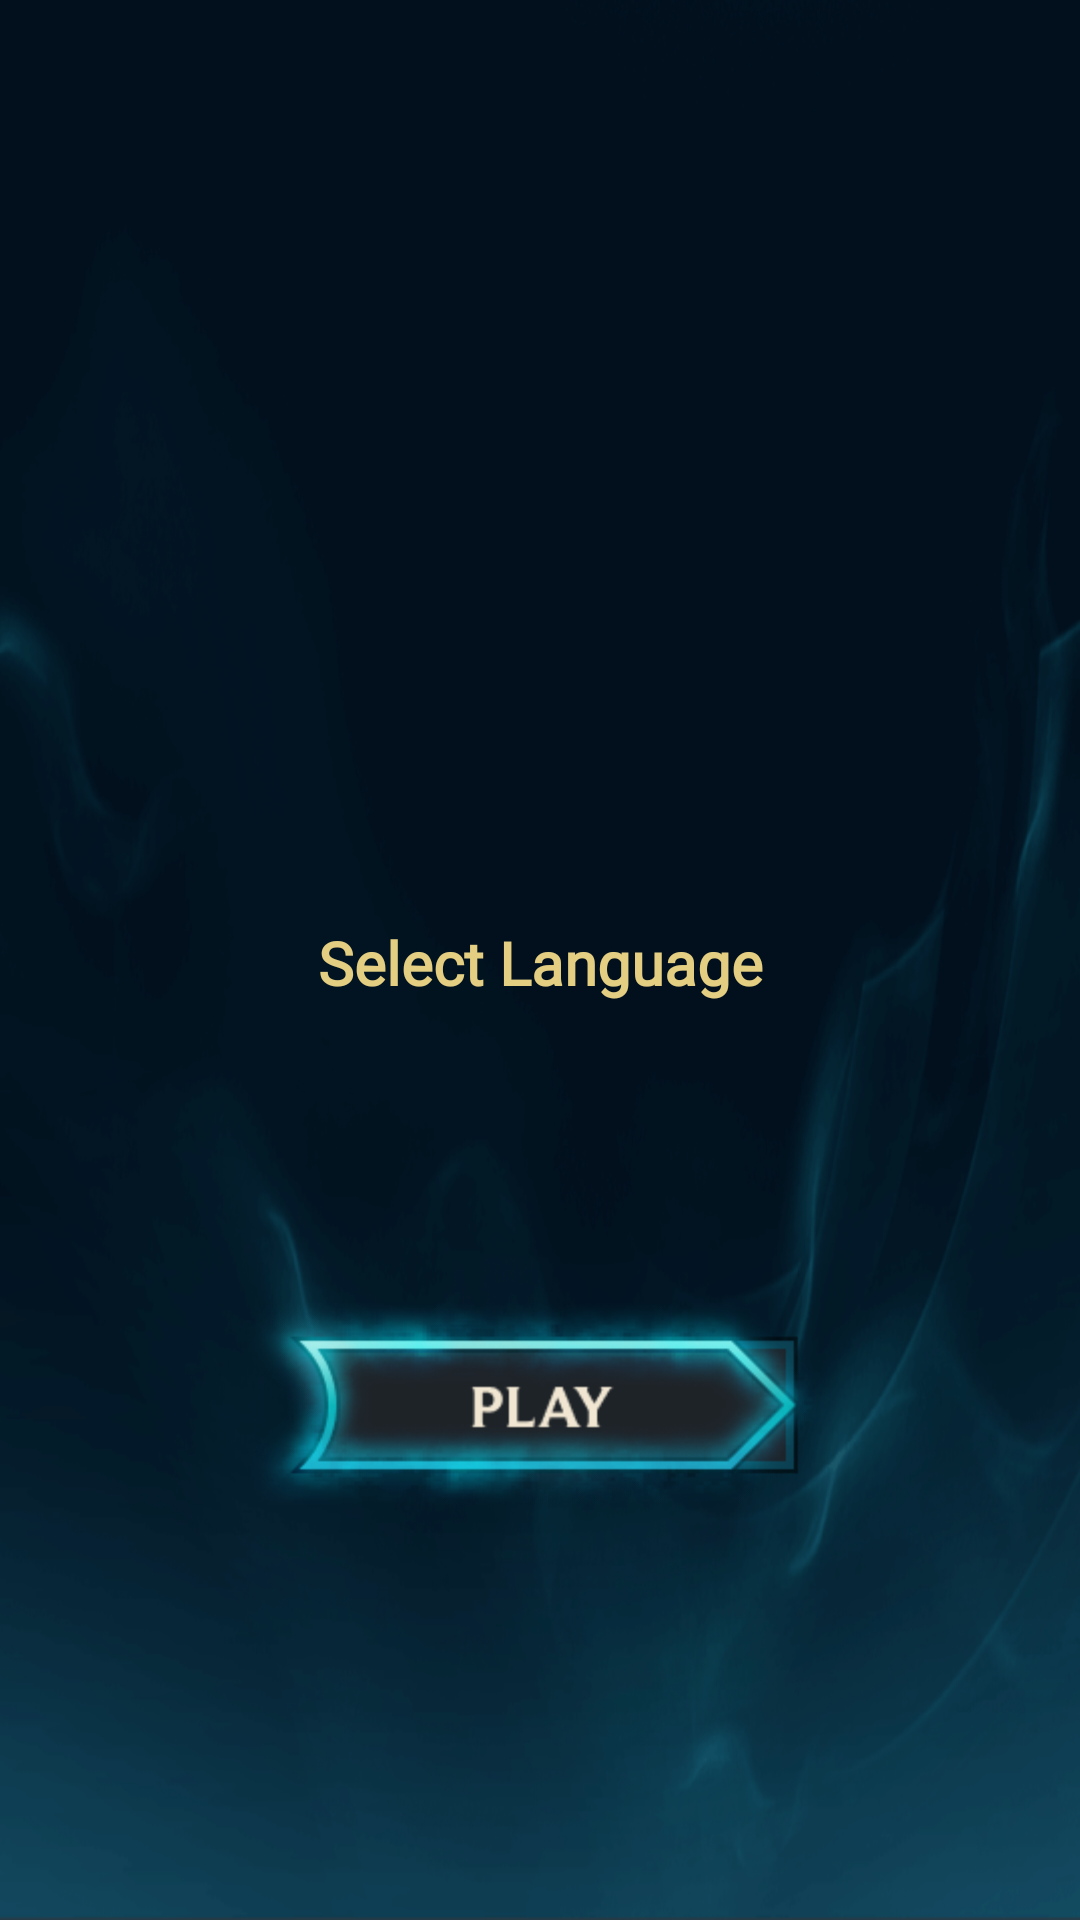

Android layout source for this screen:
<!-- AndroidManifest.xml: application theme Theme.LoLGuideStats -->
<!-- res/layout/fragment_select_language.xml -->
<?xml version="1.0" encoding="utf-8"?>
<FrameLayout xmlns:android="http://schemas.android.com/apk/res/android"
    android:layout_width="match_parent"
    android:layout_height="match_parent"
    android:background="@drawable/background_blue">

    <LinearLayout
        android:layout_width="match_parent"
        android:layout_height="wrap_content"
        android:layout_gravity="center"
        android:orientation="vertical">

        <ImageView
            android:layout_width="150dp"
            android:layout_height="150dp"
            android:layout_gravity="center"
            android:src="@drawable/splash_screen_logo" />

        <TextView
            android:id="@+id/tv_select_language"
            android:layout_width="match_parent"
            android:layout_height="wrap_content"
            android:layout_margin="24dp"
            android:fontFamily="@font/audiowide"
            android:padding="12dp"
            android:text="@string/select_language"
            android:textAlignment="center"
            android:textColor="@color/lol_yellow"
            android:textSize="20sp"
            android:textStyle="bold" />

        <Spinner
            android:id="@+id/spinner"
            android:layout_width="match_parent"
            android:layout_height="wrap_content"
            android:layout_margin="12dp"
            android:background="@drawable/spinner_background"
            android:backgroundTint="@color/white"
            android:gravity="center_vertical"
            android:padding="12dp"
            android:spinnerMode="dialog"
            android:textSize="16sp" />

        <ImageView
            android:id="@+id/iv_select_language"
            android:layout_width="200dp"
            android:layout_height="100dp"
            android:layout_gravity="center"
            android:src="@drawable/ic_play" />

    </LinearLayout>


</FrameLayout>
<!-- resources referenced by this layout -->
<resources>
  <color name="lol_yellow">#e3ce82</color>
  <color name="white">#FFFFFFFF</color>
  <!-- drawable background_blue: png bitmap (drawable, 180975 bytes) -->
  <!-- drawable ic_play: png bitmap (drawable, 44767 bytes) -->
  <string name="select_language">Select Language</string>
  <style name="Theme.LoLGuideStats" parent="Base.Theme.LoLGuideStats" />
  <style name="Base.Theme.LoLGuideStats" parent="Theme.Material3.DayNight.NoActionBar">
          
          
      </style>
</resources>
